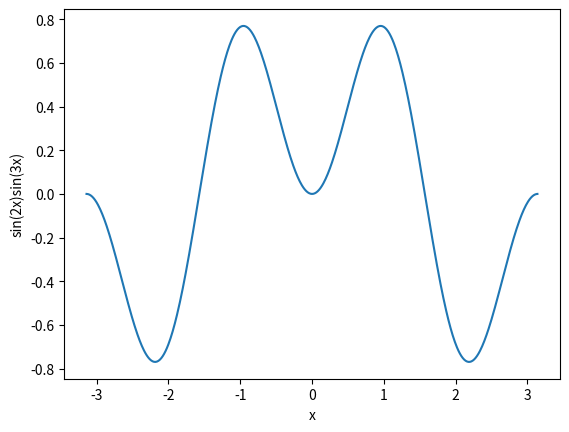

This figure's Python source:
#!/usr/bin/env python
# -*- coding: utf-8 -*-

from numpy import arange, pi, sin
import matplotlib.pyplot as plt
from matplotlib.backends.backend_pdf import PdfPages

pp = PdfPages("plotsin.pdf")
print("Setup Complete")

x = arange(-pi, pi, 0.01)
y = sin(x) * sin(2 * x)

plt.plot(x, y)
plt.xlabel("x")
plt.ylabel("sin(x)sin(2x)")
plt.show()
pp.savefig()

y = sin(2 * x) * sin(3 * x)
plt.xlabel("x")
plt.ylabel("sin(2x)sin(3x)")
plt.show()
pp.savefig()
pp.close()
